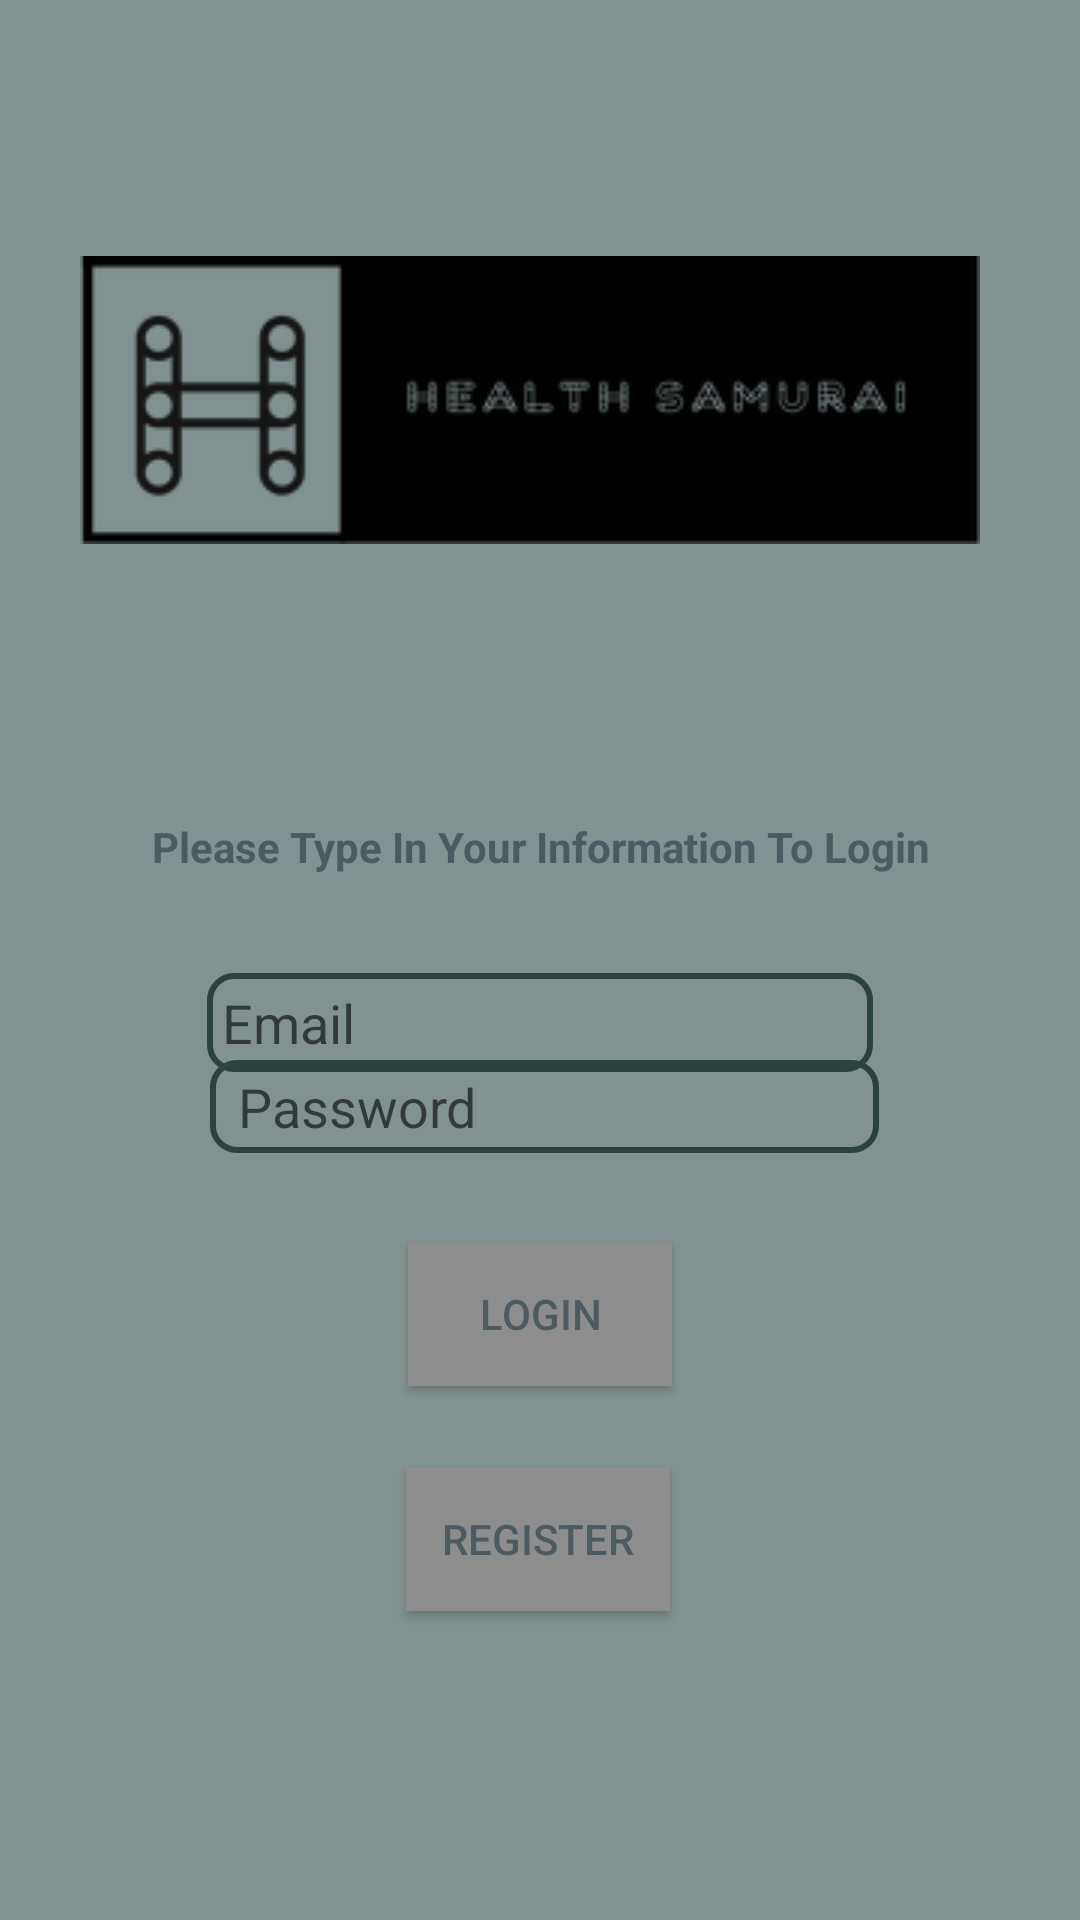

Here is an Android app screen rendered from its layout file. Give the layout XML and the strings, colors and styles it references.
<!-- AndroidManifest.xml: application theme AppTheme -->
<!-- res/layout/activity_main.xml -->
<?xml version="1.0" encoding="utf-8"?>
<androidx.constraintlayout.widget.ConstraintLayout xmlns:android="http://schemas.android.com/apk/res/android"
    xmlns:app="http://schemas.android.com/apk/res-auto"
    xmlns:tools="http://schemas.android.com/tools"
    android:layout_width="match_parent"
    android:layout_height="match_parent"
    android:background= "@color/background"
    tools:context=".LoginActivity">

    <TextView
        android:id="@+id/LoginPageTopMessage"
        android:layout_width="wrap_content"
        android:layout_height="wrap_content"
        android:text="@string/LoginPageMessage"
        android:textStyle="bold"
        android:textColor="@color/colorText"
        app:layout_constraintBottom_toBottomOf="parent"
        app:layout_constraintEnd_toEndOf="parent"
        app:layout_constraintHorizontal_bias="0.502"
        app:layout_constraintStart_toStartOf="parent"
        app:layout_constraintTop_toTopOf="parent"
        app:layout_constraintVertical_bias="0.439" />

    <EditText
        android:paddingLeft="5dp"
        android:id="@+id/EditEmailText"
        android:layout_width="222dp"
        android:layout_height="33dp"
        android:background="@drawable/et_style"
        android:ems="10"
        android:hint="@string/EmailHint"
        android:inputType="textEmailAddress"
        android:textColor="@color/colorText"
        app:layout_constraintBottom_toBottomOf="parent"
        app:layout_constraintEnd_toEndOf="parent"
        app:layout_constraintStart_toStartOf="parent"
        app:layout_constraintTop_toBottomOf="@+id/LoginPageTopMessage"
        app:layout_constraintVertical_bias="0.104" />

    <EditText
        android:paddingLeft="5dp"
        android:id="@+id/EditPasswordText"
        android:layout_width="223dp"
        android:layout_height="31dp"
        android:layout_marginBottom="260dp"
        android:background="@drawable/et_style"
        android:ems="10"
        android:hint="@string/PasswordHint"
        android:inputType="textPassword"
        android:textColor="@color/colorText"
        app:layout_constraintBottom_toBottomOf="parent"
        app:layout_constraintEnd_toEndOf="parent"
        app:layout_constraintHorizontal_bias="0.51"
        app:layout_constraintStart_toStartOf="parent"
        app:layout_constraintTop_toBottomOf="@+id/EditEmailText" />

    <Button
        android:id="@+id/LoginButton"
        android:layout_width="wrap_content"
        android:layout_height="wrap_content"
        android:text="@string/LoginButtonName"
        android:textColor="@color/colorText"
        android:background="@color/colorButtons"
        app:layout_constraintBottom_toBottomOf="parent"
        app:layout_constraintEnd_toEndOf="parent"
        app:layout_constraintStart_toStartOf="parent"
        app:layout_constraintTop_toBottomOf="@+id/EditPasswordText"
        app:layout_constraintVertical_bias="0.143" />

    <Button
        android:id="@+id/registerButton"
        android:layout_width="wrap_content"
        android:layout_height="wrap_content"
        android:background="@color/colorButtons"
        android:text="@string/RegisterButton"
        android:textColor="@color/colorText"
        app:layout_constraintBottom_toBottomOf="parent"
        app:layout_constraintEnd_toEndOf="parent"
        app:layout_constraintHorizontal_bias="0.498"
        app:layout_constraintStart_toStartOf="parent"
        app:layout_constraintTop_toBottomOf="@+id/EditPasswordText"
        app:layout_constraintVertical_bias="0.504" />

    <TextView
        android:id="@+id/ErrorLoginMessage"
        android:layout_width="wrap_content"
        android:layout_height="wrap_content"
        android:layout_marginTop="24dp"
        android:text="@string/ErrorLoginPageMessage"
        android:textColor="@android:color/holo_red_dark"
        android:visibility="invisible"
        app:layout_constraintBottom_toTopOf="@+id/EditEmailText"
        app:layout_constraintEnd_toEndOf="parent"
        app:layout_constraintStart_toStartOf="parent"
        app:layout_constraintTop_toTopOf="@+id/LoginPageTopMessage"
        app:layout_constraintVertical_bias="0.153" />

    <ImageView
        android:id="@+id/imageView"
        android:layout_width="wrap_content"
        android:layout_height="wrap_content"
        android:layout_marginEnd="12dp"
        android:layout_marginRight="12dp"
        android:src="@drawable/healthsamurailogo"
        app:layout_constraintBottom_toTopOf="@+id/LoginPageTopMessage"
        app:layout_constraintEnd_toEndOf="parent"
        app:layout_constraintHorizontal_bias="0.555"
        app:layout_constraintStart_toStartOf="parent"
        app:layout_constraintTop_toTopOf="parent"
        app:layout_constraintVertical_bias="0.483" />
</androidx.constraintlayout.widget.ConstraintLayout>
<!-- resources referenced by this layout -->
<resources>
  <color name="background">#829191</color>
  <color name="colorButtons">#8D8D8D</color>
  <color name="colorText">#4C5B61</color>
  <!-- drawable et_style (drawable) -->
  <?xml version="1.0" encoding="utf-8"?>
  <shape xmlns:android="http://schemas.android.com/apk/res/android" android:shape="rectangle">
      <stroke
          android:width="2dp"
          android:color="@color/colorOutline" />
      <corners android:radius="8dp"/>
  </shape>
  <!-- drawable healthsamurailogo: png bitmap (drawable-v24, 7389 bytes) -->
  <string name="EmailHint">Email</string>
  <string name="ErrorLoginPageMessage">Your Username/Password is incorrect</string>
  <string name="LoginButtonName">Login</string>
  <string name="LoginPageMessage"><b>Please Type In Your Information To Login</b></string>
  <string name="PasswordHint">\u00A0Password</string>
  <string name="RegisterButton">Register</string>
  <style name="AppTheme" parent="Theme.AppCompat.Light.NoActionBar">
          
          <item name="colorPrimary">@color/colorOutline</item>
          <item name="colorPrimaryDark">@color/colorButtons</item>
          <item name="colorAccent">@color/colorText</item>
      </style>
  <color name="colorOutline">#2C423F</color>
</resources>
